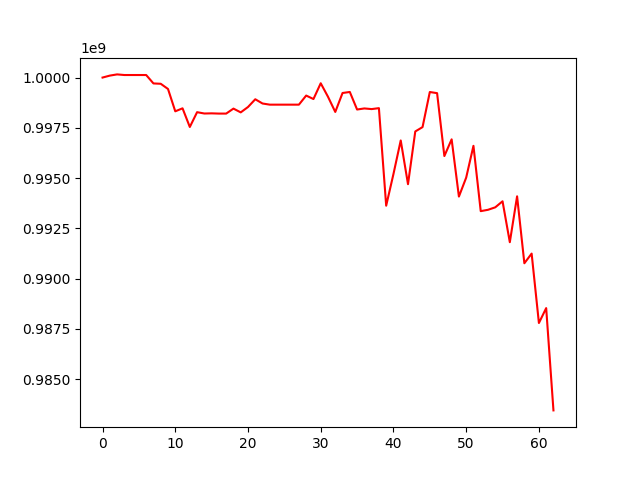

The file beside this chart, header and first rows:
, 0
0, 1000000000
1, 1000096984
2, 1000157116
3, 1000126293
4, 1000126293
5, 1000126293
6, 1000126293
7, 999707542
8, 999690363
9, 999431960
10, 998320314
11, 998469162
12, 997540581
13, 998277304
14, 998210900
15, 998218934
16, 998207414
17, 998207414
18, 998455124
19, 998267096
20, 998534708
21, 998920015
22, 998708516
23, 998651666
24, 998651666
25, 998651666
26, 998651666
27, 998651666
28, 999104400
29, 998931007
30, 999716303
31, 999044072
32, 998288914
33, 999231571
34, 999282887
35, 998409942
36, 998463161
37, 998430908
38, 998477748
39, 993624300
40, 995200341
41, 996870697
42, 994694591
43, 997317912
44, 997534593
45, 999280479
46, 999223910
47, 996094538
48, 996925434
49, 994078171
50, 995021261
51, 996602049
52, 993352259
53, 993419915
54, 993543178
55, 993842620
56, 991808110
57, 994090092
58, 990759231
59, 991240509
... 3 more rows
